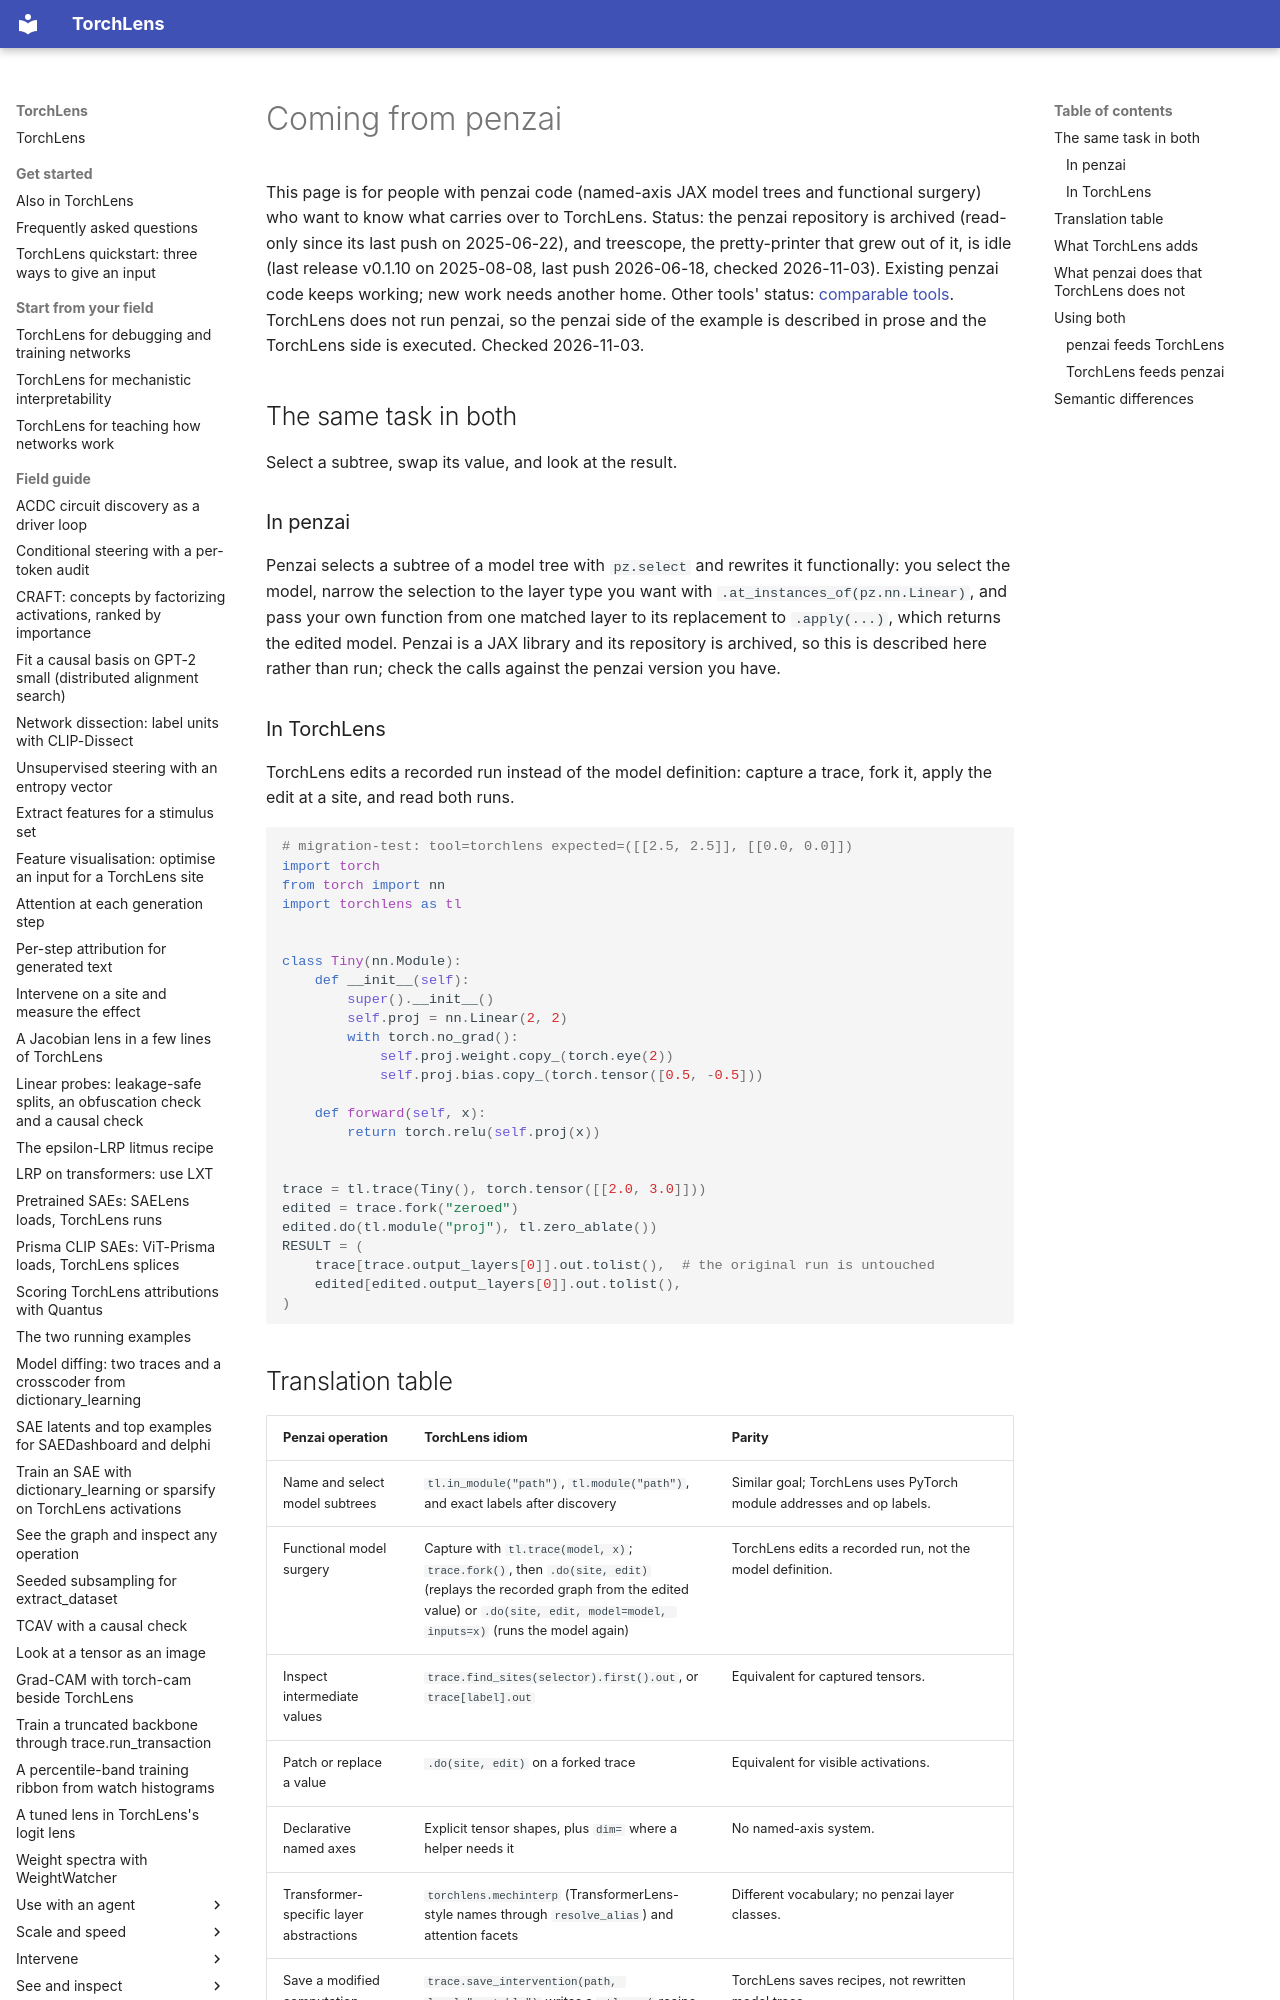

repository: johnmarktaylor91/torchlens · page: migration/penzai/index.html · generator: mkdocs

# Coming from penzai

This page is for people with penzai code (named-axis JAX model trees and functional surgery)
who want to know what carries over to TorchLens. Status: the penzai repository is archived
(read-only since its last push on 2025-06-22), and treescope, the pretty-printer that grew out
of it, is idle (last release v0.1.10 on 2025-08-08, last push 2026-06-18, checked 2026-11-03).
Existing penzai code keeps working; new work needs another home. Other tools' status:
[comparable tools](landscape.md). TorchLens does not run penzai, so the penzai side of the
example is described in prose and the TorchLens side is executed. Checked 2026-11-03.

## The same task in both

Select a subtree, swap its value, and look at the result.

### In penzai

Penzai selects a subtree of a model tree with `pz.select` and rewrites it functionally: you
select the model, narrow the selection to the layer type you want with
`.at_instances_of(pz.nn.Linear)`, and pass your own function from one matched layer to its
replacement to `.apply(...)`, which returns the edited model. Penzai is a JAX library and its
repository is archived, so this is described here rather than run; check the calls against the
penzai version you have.
